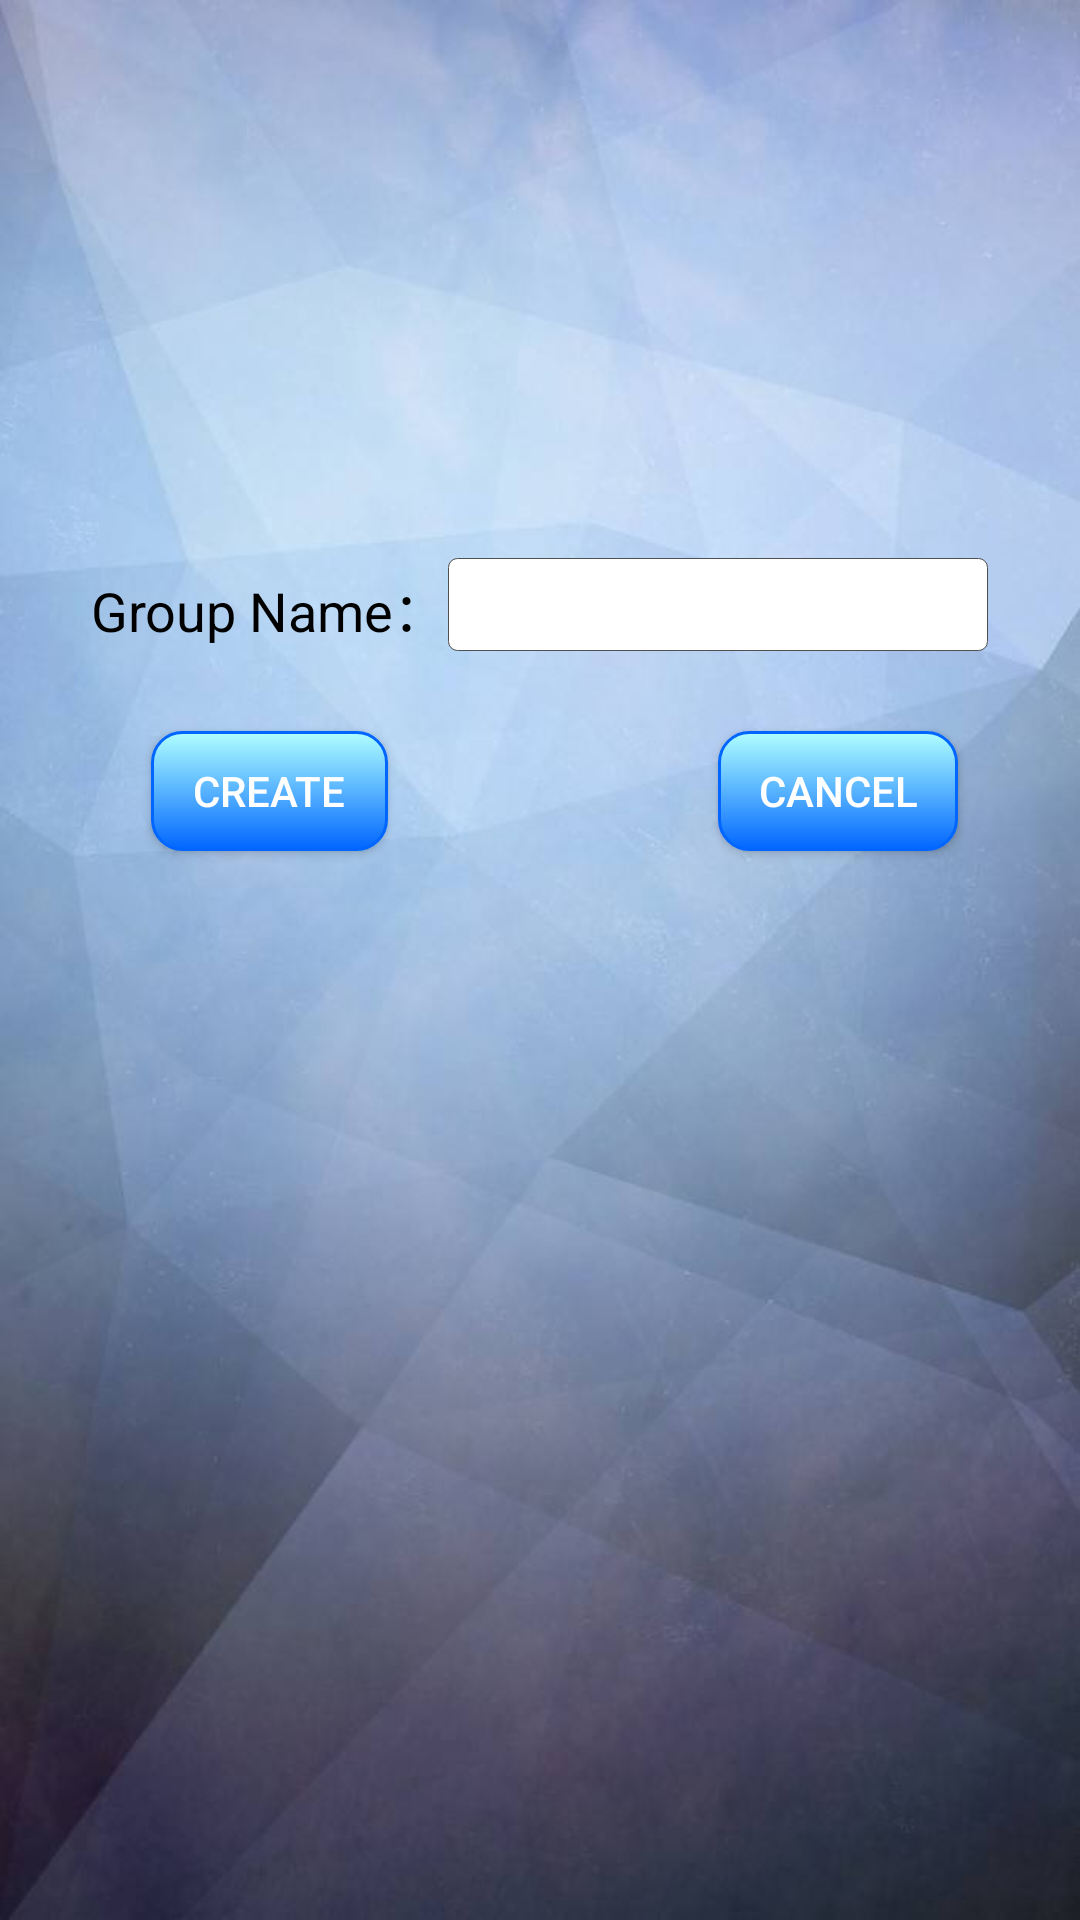

Layout XML and referenced resources for this Android screen:
<!-- AndroidManifest.xml: activity theme AppTheme.NoActionBar -->
<!-- res/layout/activity_group_add.xml -->
<?xml version="1.0" encoding="utf-8"?>

<TableLayout xmlns:android="http://schemas.android.com/apk/res/android"
    android:layout_width="fill_parent"
    android:layout_height="fill_parent"
    android:gravity="center_vertical"
    android:background="@drawable/ccc"
    android:stretchColumns="0,3">

    <TableRow>

        <TextView />
        <TextView
            android:text="@string/group_name"
            android:layout_width="wrap_content"
            android:textColor="#000000"
            android:textSize="18dp"
            android:layout_height="wrap_content"
            />

        <EditText
            android:id="@+id/group_name"
            android:layout_width="wrap_content"
            android:background="@drawable/edit_bg"
            android:layout_height="wrap_content"

            android:textSize="70px"
            android:minWidth="500px"/>

        <TextView />

    </TableRow>

    <TableRow android:layout_marginTop="20px">

        <TextView />

        <Button

            android:id="@+id/group_confirm"
            android:layout_width="40dp"
            android:layout_height="40dp"
            android:layout_marginTop="20dp"
            android:textColor="#fff"
            android:background="@drawable/mybutton2"
            android:layout_marginRight="20dp"
            android:layout_marginLeft="20dp"
            android:text="create" />

        <Button

            android:id="@+id/gourp_cancel"
            android:layout_width="80dp"
            android:layout_marginTop="20dp"
            android:layout_marginLeft="90dp"
            android:textColor="#fff"
            android:layout_marginRight="10dp"
            android:layout_height="40dp"
            android:background="@drawable/mybutton2"
            android:text="@string/cancel"
            android:layout_marginBottom="170dp"/>

        <TextView />
    </TableRow>


</TableLayout>
<!-- resources referenced by this layout -->
<resources>
  <!-- drawable ccc: png bitmap (drawable, 321808 bytes) -->
  <!-- drawable edit_bg (drawable) -->
  <?xml version="1.0" encoding="utf-8"?>
  
  <layer-list
      xmlns:android="http://schemas.android.com/apk/res/android">
      <item>
          <shape
              xmlns:android="http://schemas.android.com/apk/res/android"
              android:shape="rectangle">
              <solid
                  android:color="#fff"/>
              <corners
                  android:radius="3dip"
                  />
              <stroke
                  android:width="0.5px"
                  android:color="#505050"/>
          </shape>
      </item>
  </layer-list>
  <!-- drawable mybutton2 (drawable) -->
  <?xml version="1.0" encoding="utf-8"?>
  
  <selector xmlns:android="http://schemas.android.com/apk/res/android" >
      <item android:state_pressed="true" >
          <shape android:shape="rectangle"  >
              <corners android:radius="10dip" />
              <stroke android:width="1dip" android:color="#06f" />
              <gradient android:angle="-90" android:startColor="#06f" android:endColor="#06f"  />
          </shape>
      </item>
      <item android:state_focused="true">
          <shape android:shape="rectangle"  >
              <corners android:radius="10dip" />
              <stroke android:width="1dip" android:color="#06f" />
              <solid android:color="#06f"/>
          </shape>
      </item>
      <item >
          <shape android:shape="rectangle"  >
              <corners android:radius="10dip" />
              <stroke android:width="1dip" android:color="#06f" />
              <gradient android:angle="-90" android:startColor="#Afffff" android:endColor="#06f" />
          </shape>
      </item>
  </selector>
  <string name="cancel">Cancel</string>
  <string name="group_name">Group Name：</string>
  <style name="AppTheme.NoActionBar">
          <item name="windowActionBar">false</item>
          <item name="windowNoTitle">true</item>
      </style>
</resources>
